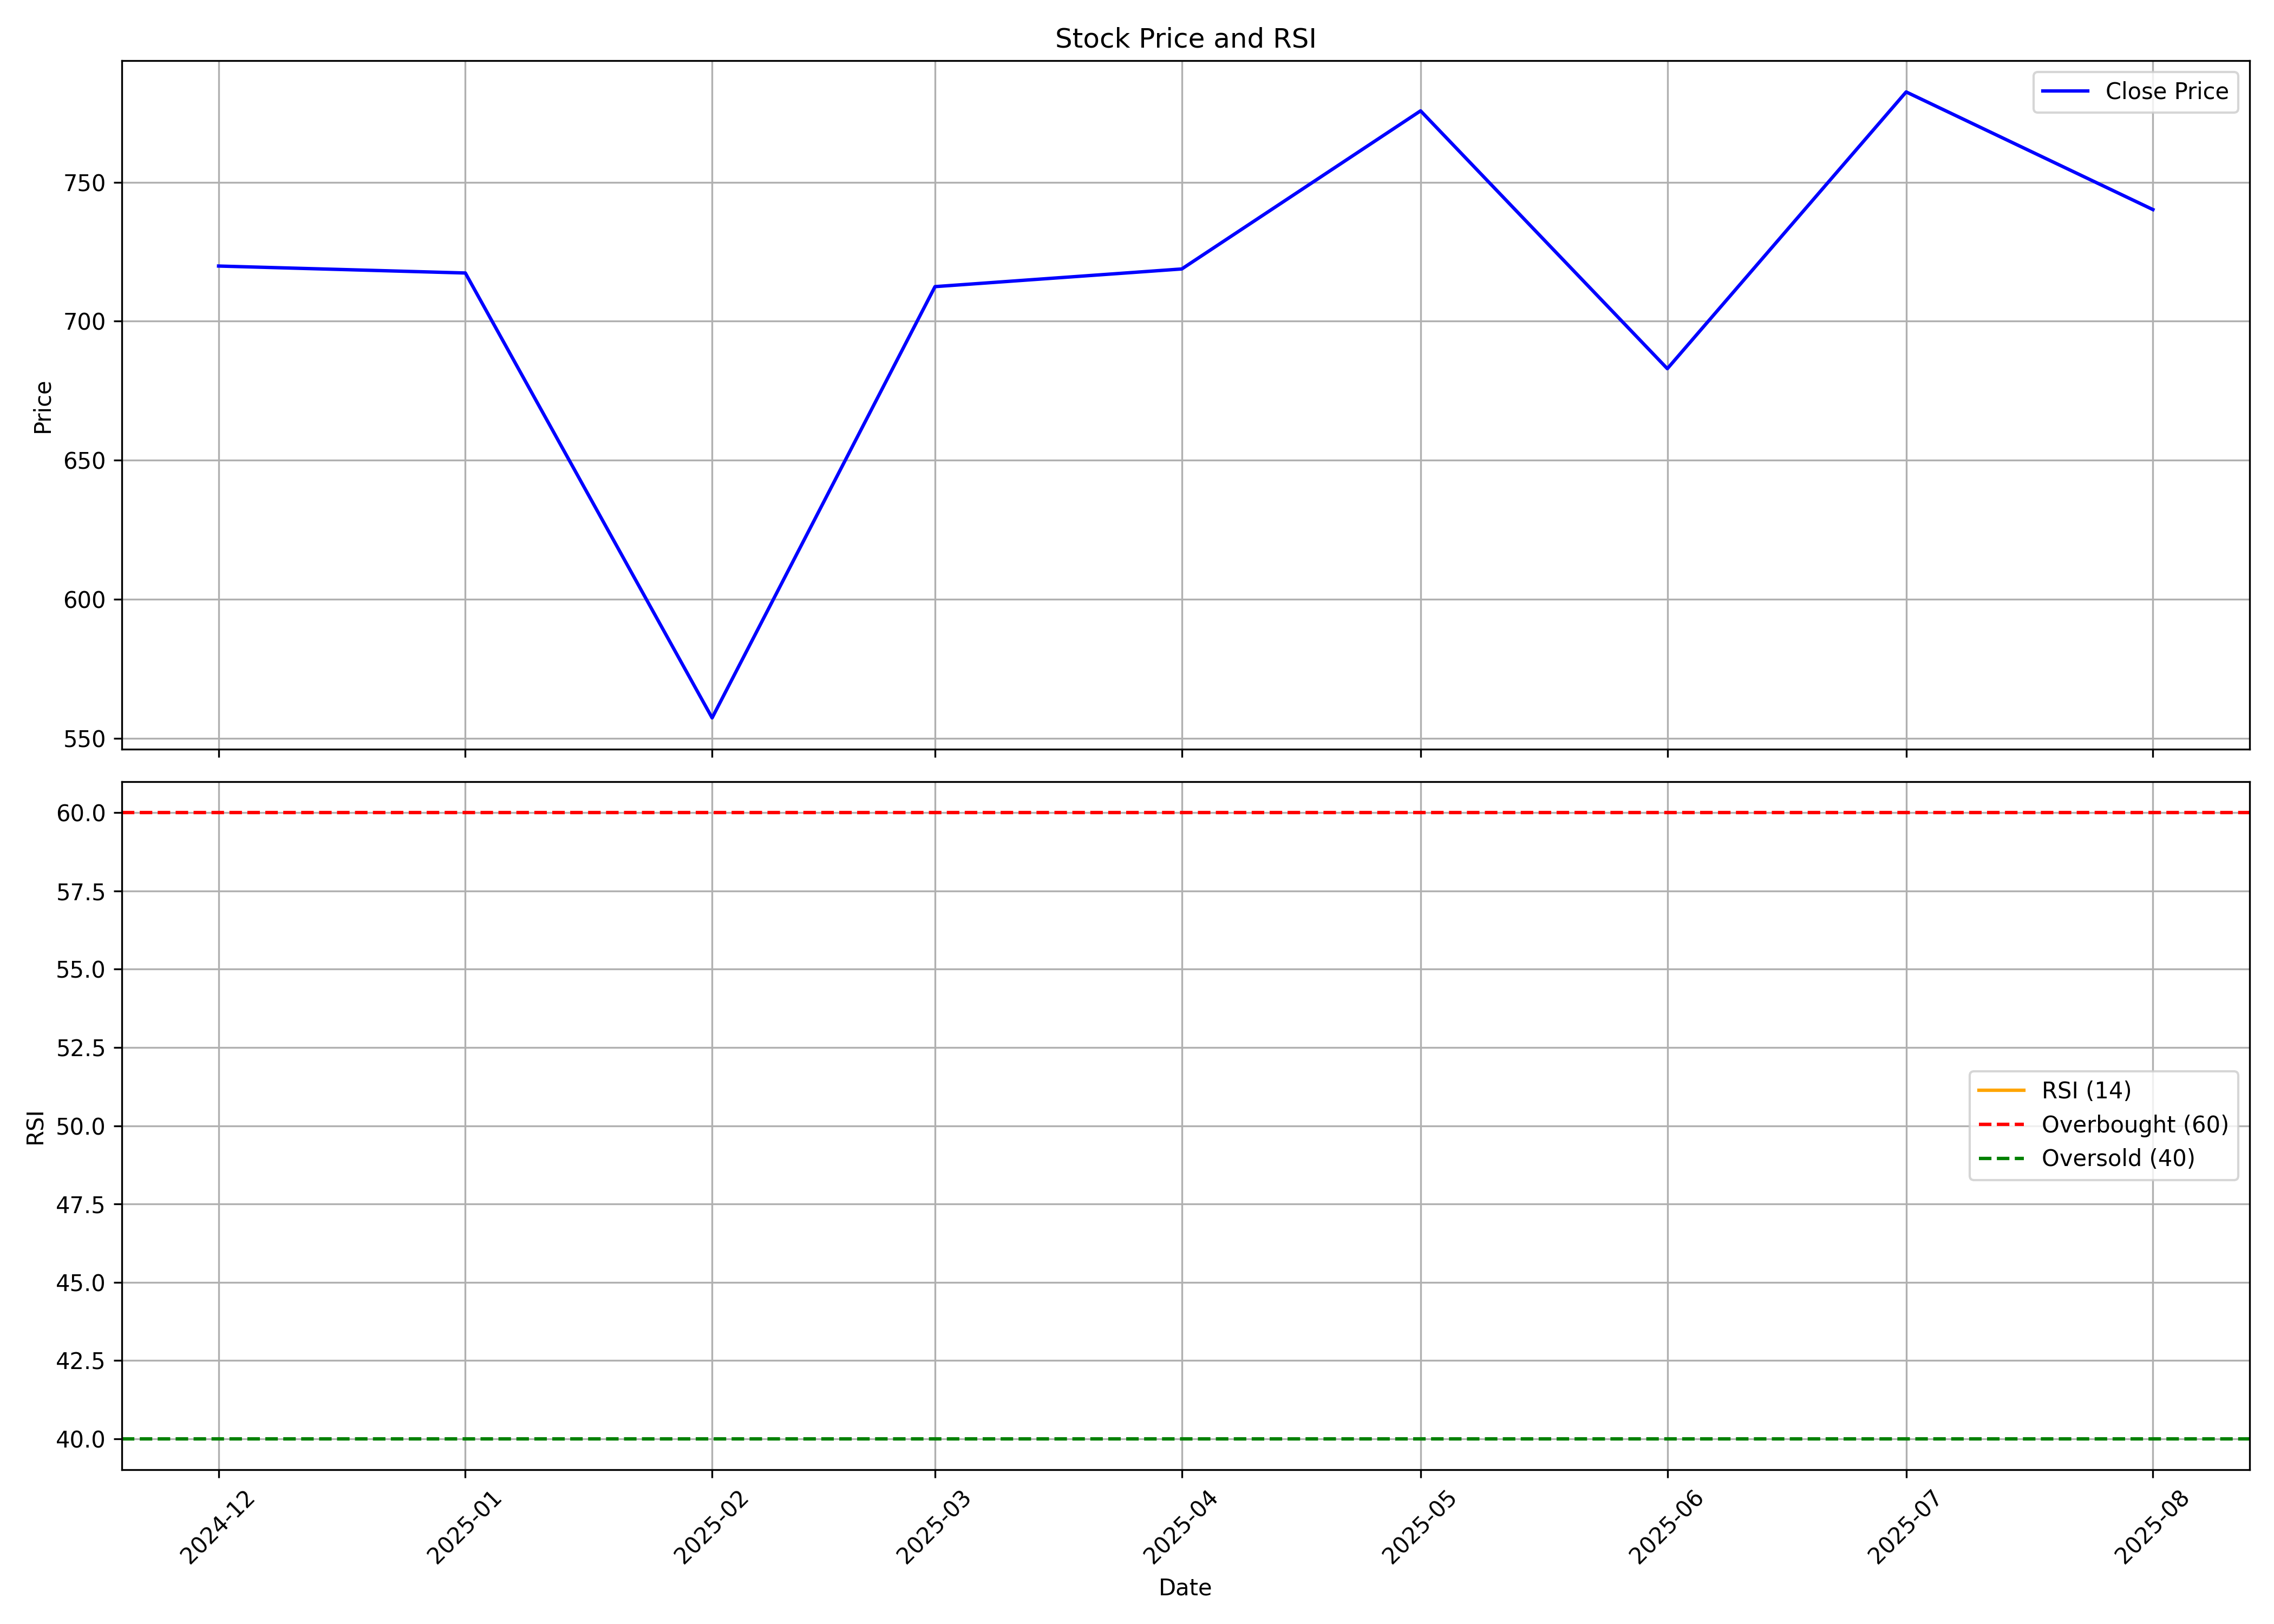

Values plotted in this chart, from the file beside it:
, date, symbol, open, high, low, close, volume, rsi
0, 2024-12-01, VENTIVE, 716.0, 749.0, 695.2, 719.8, 14036292, 
1, 2025-01-01, VENTIVE, 724.8, 774.5, 612.3, 717.3, 12954111, 
2, 2025-02-01, VENTIVE, 725, 789.0, 550.0, 557.4, 6113597, 
3, 2025-03-01, VENTIVE, 560.2, 810.4, 523.4, 712.5, 6052884, 
4, 2025-04-01, VENTIVE, 710.0, 806.5, 619.2, 718.8, 3339357, 
5, 2025-05-01, VENTIVE, 718.8, 840.0, 706.2, 775.7, 3427802, 
6, 2025-06-01, VENTIVE, 775.7, 777.5, 670.0, 683, 1647032, 
7, 2025-07-01, VENTIVE, 694.0, 838.2, 663.2, 782.5, 8450072, 
8, 2025-08-01, VENTIVE, 771.2, 797.0, 724.3, 740.2, 503726, 
